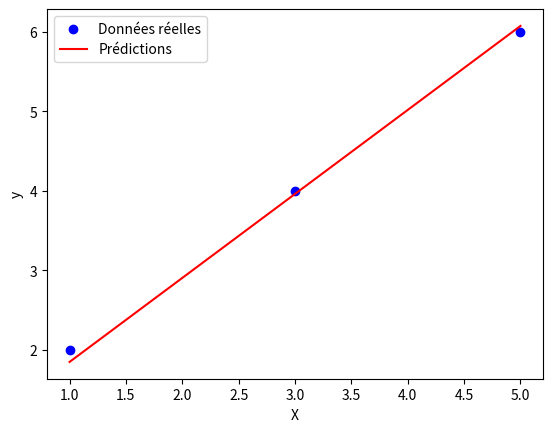

The matplotlib source for this figure:
import numpy as np
import matplotlib.pyplot as plt

class Model():
    def __init__(self):
        # Taux d'apprentissage pour la descente de gradient
        self.lr = 0.001
        # Poids du modèle initialisés à None
        self.weights = None
        # Biais du modèle initialisé à None
        self.bias = None
        # Nombre d'itérations pour la descente de gradient
        self.n_iter = 1000
        
    def fit(self, X, y):
        # Nombre de lignes (échantillons) et de colonnes (caractéristiques) dans X
        n_rows, n_features = X.shape
        
        # Initialisation des poids à un vecteur de zéros de taille n_features
        self.weights = np.zeros(n_features)
        # Initialisation du biais à 0
        self.bias = 0
        
        # Boucle pour effectuer la descente de gradient n_iter fois
        for _ in range(self.n_iter):
            # Prédiction des valeurs de y en utilisant les poids et le biais actuels
            y_pred = np.dot(X, self.weights) + self.bias
        
            # Calcul du gradient pour les poids obtenu par derivation du gradient en fonction du poids w
            dw = (1 / n_rows) * np.dot(X.T, (y_pred - y))
            # Calcul du gradient pour le biais idem sur le biais
            db = (1 / n_rows) * np.sum(y_pred - y)
            
            # Mise à jour des poids en soustrayant le produit du taux d'apprentissage et du gradient
            self.weights -= self.lr * dw
            # Mise à jour du biais en soustrayant le produit du taux d'apprentissage et du gradient
            self.bias -= self.lr * db
    
    def predict(self, X):
        # Prédiction des valeurs de y en utilisant les poids et le biais appris
        y_pred = np.dot(X, self.weights) + self.bias
        return y_pred
    
X = np.array([[1,2],[3,4],[5,6]]) 
y = np.array([2,4,6])

model = Model()

model.fit(X, y)

y_pred = model.predict(X)
print(y_pred)

# Tracer les résultats
plt.scatter(X[:, 0], y, color='blue', label='Données réelles')
plt.plot(X[:, 0], y_pred, color='red', label='Prédictions')
plt.xlabel('X')
plt.ylabel('y')
plt.legend()
plt.savefig("regression_from_scratch.png")
plt.show()